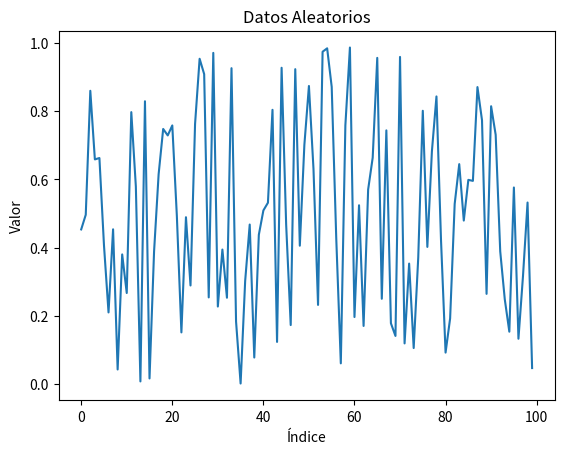

Here is the Python script that generated this plot:
import numpy as np
import matplotlib.pyplot as plt

# Generar un array con 100 datos aleatorios
datos_aleatorios = np.random.rand(100)

# Crear una lista de índices para el eje x
indices = np.arange(100)

# Graficar los datos
plt.plot(indices, datos_aleatorios)
plt.xlabel('Índice')
plt.ylabel('Valor')
plt.title('Datos Aleatorios')
plt.show()
